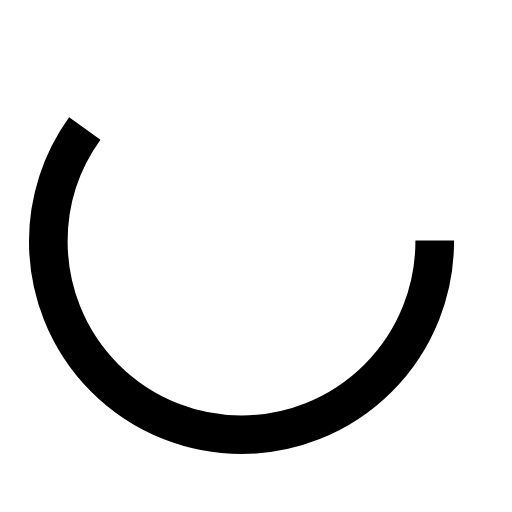
t = 0.00 s
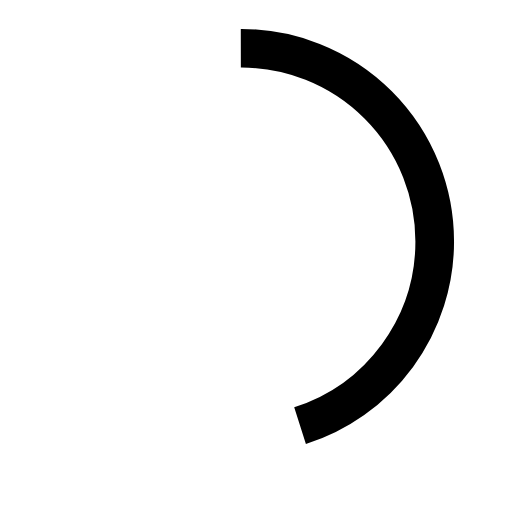
t = 1.31 s
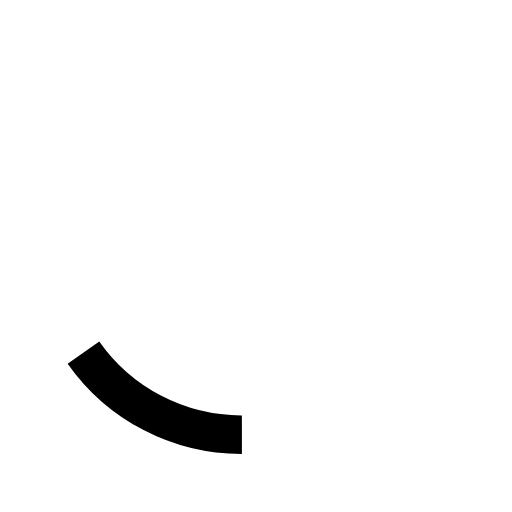
t = 3.94 s
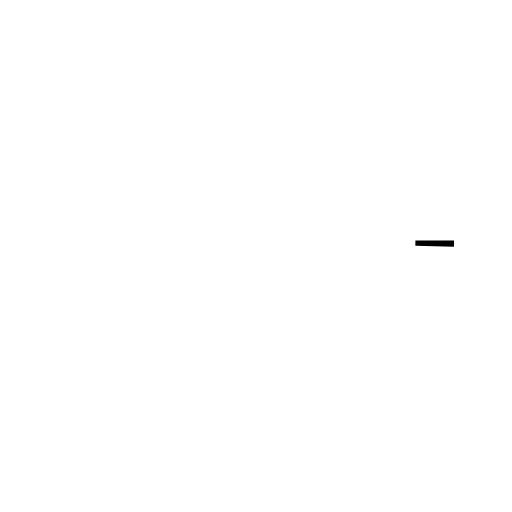
t = 5.25 s
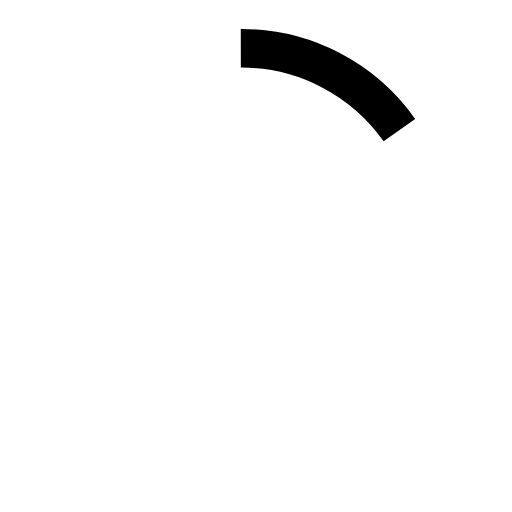
t = 6.56 s
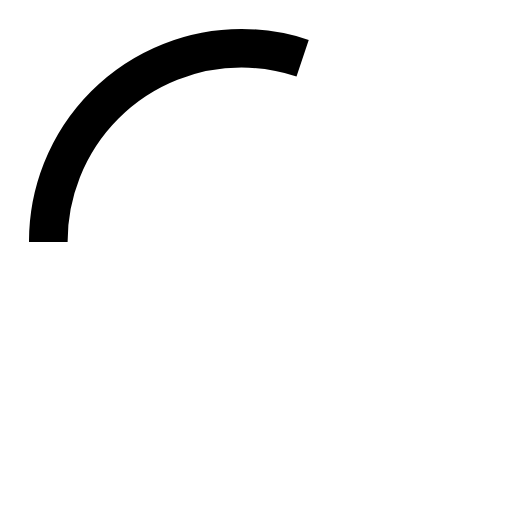
t = 7.88 s

The animated SVG that drew these frames (rendered in a browser with its animation timeline set to each time). Animation: 4 SMIL elements (animate=4); frames cover the first 7.88 s, repeats indefinitely.

<svg width='106px' height='106px' xmlns="http://www.w3.org/2000/svg" viewBox="0 0 106 106" preserveAspectRatio="xMidYMid">
	<rect x="0" y="0" width="100" height="100" fill="none"></rect>

	<circle cx="50" cy="50" r="40" stroke="#fff" stroke-opacity="0.2" fill="none" stroke-width="8">
		<animate id="animation1" attributeName="opacity" from="0.5" to="1" dur="1s" begin="0s;animation2.end" />
		<animate id="animation2" attributeName="opacity" from="1" to="0.5" dur="1s" begin="animation1.end" />
	</circle>

	<circle cx="50" cy="50" r="40" stroke="#000" fill="none" stroke-width="8" >
		<animate attributeName="stroke-dashoffset" dur="10.5s" repeatCount="indefinite" from="0" to="502">
		</animate>
		<animate attributeName="stroke-dasharray" dur="10.5" repeatCount="indefinite" values="150.6 100.4;1 250;150.6 100.4">
		</animate>
	</circle>
</svg>
